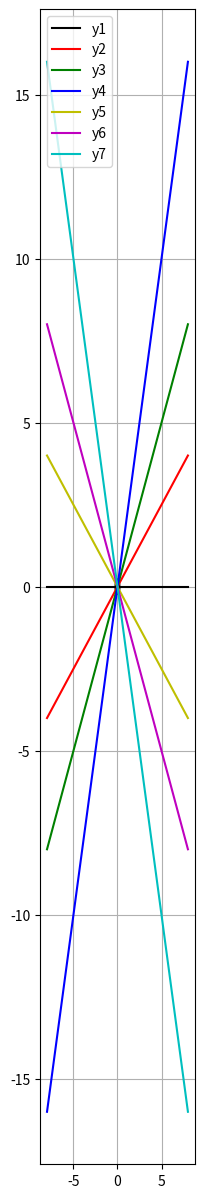

Write Python code to recreate this figure.
print("\033c")       #To close all
import numpy as np
import matplotlib.pyplot as plt

x = np.linspace(-8,8,1000)
plt.figure(figsize=(2,15))

plt.plot(x, (0.05-x**2)**0.5, '-k')
plt.plot(x, -((0.05-x**2)**0.5), '-k')

y1 = x -x -0
y2 = 0.5*x
y3 = x
y4 = 2*x
y5 = -0.5*x
y6 = -x
y7 = -2*x

plt.plot(x, y1, '-k', label='y1')
plt.plot(x, y2, '-r', label='y2')
plt.plot(x, y3, '-g', label='y3')
plt.plot(x, y4, '-b', label='y4')
plt.plot(x, y5, '-y', label='y5')
plt.plot(x, y6, '-m', label='y6')
plt.plot(x, y7, '-c', label='y7')

plt.legend(loc='upper left')
plt.grid()
plt.show()